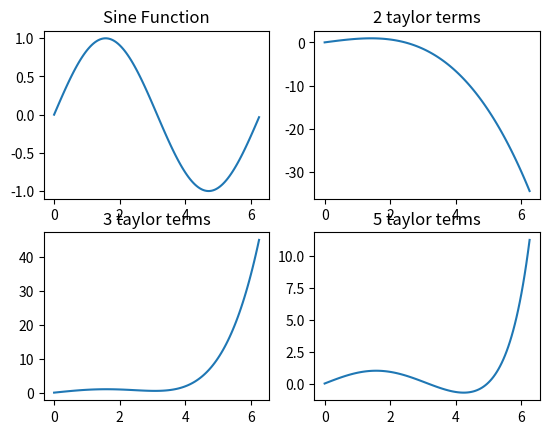

The matplotlib source for this figure:
import matplotlib.pyplot as plt
import numpy as np
import math

X = np.arange(0, math.pi*2, 0.05)
def f1(x):
  return x - (x**3)/6
def f2(x):
  return x - ((x**3)/6) + ((x**5)/120)
def f3(x):
  return x - ((x**3)/6) + ((x**5)/120) - ((x**7)/5040)+(x**9)/362880

Y1 = np.sin(X)
Y2 = []
for i in X:
  Y2.append(f1(i))
Y3 = []
for i in X:
  Y3.append(f2(i))
Y4 = []
for i in X:
  Y4.append(f3(i))






figure, axis = plt.subplots(2, 2)

axis[0, 0].plot(X, Y1)
axis[0, 0].set_title("Sine Function")

axis[0, 1].plot(X, Y2)
axis[0, 1].set_title("2 taylor terms")

axis[1, 0].plot(X, Y3)
axis[1, 0].set_title("3 taylor terms")

axis[1, 1].plot(X, Y4)
axis[1, 1].set_title("5 taylor terms")


plt.show()
